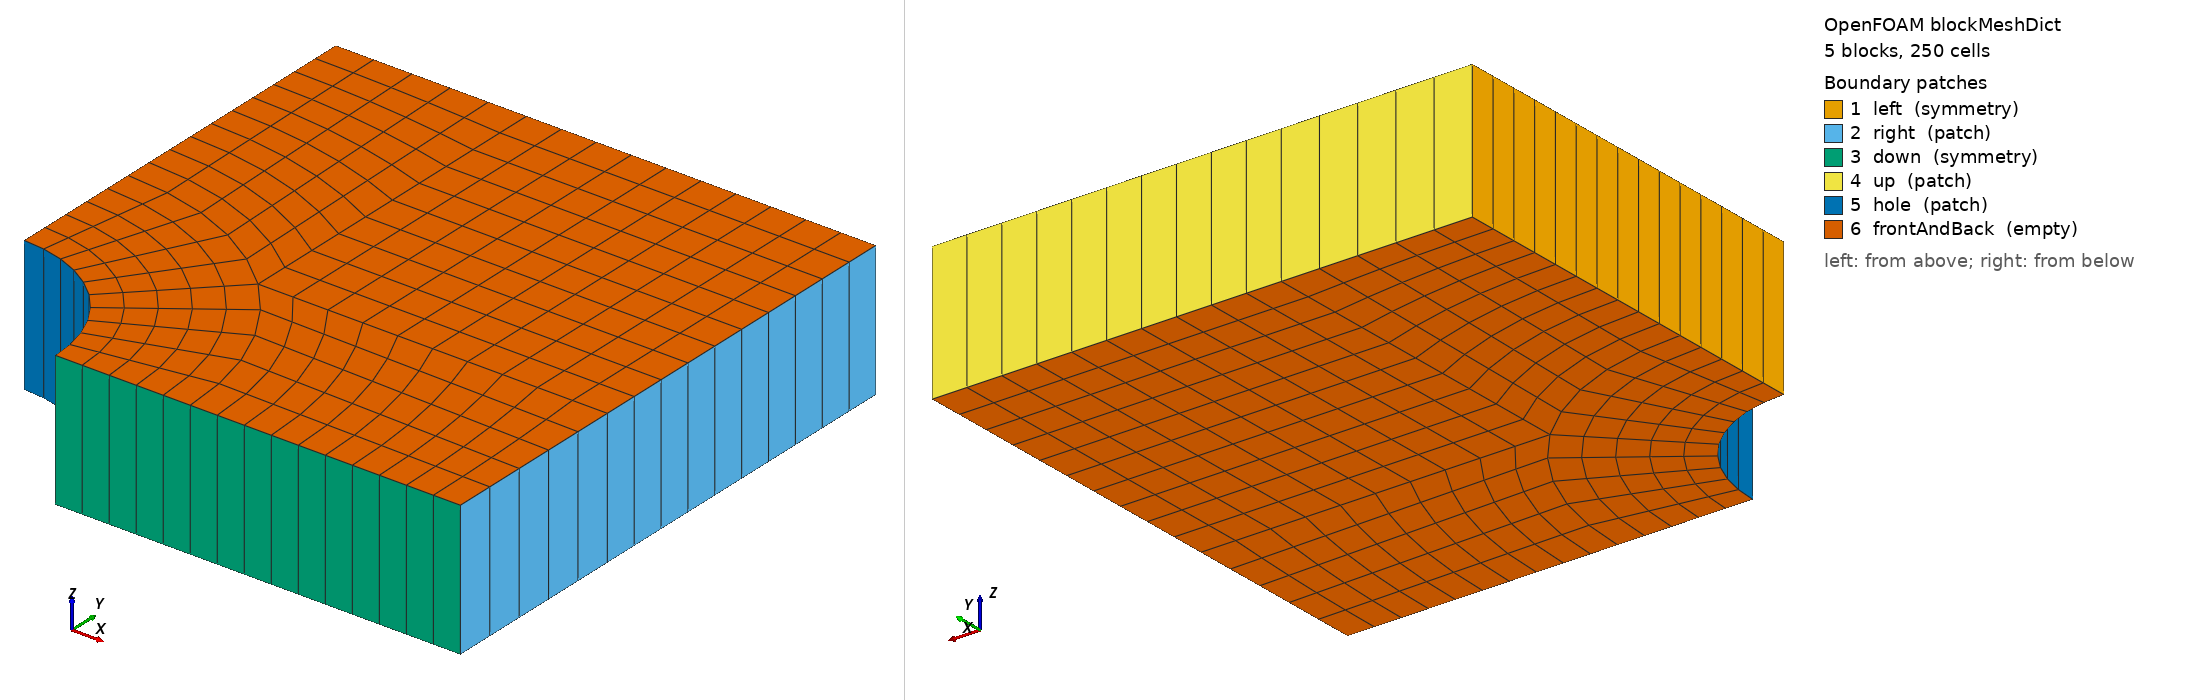

OpenFOAM case: the mesh blockMesh builds from blockMeshDict, 5 block(s), 250 cells. Boundary patches (legend numbers): 1 left (symmetry), 2 right (patch), 3 down (symmetry), 4 up (patch), 5 hole (patch), 6 frontAndBack (empty). Left view from above one corner, right view from below the opposite corner. Boundary conditions: 0 field file(s) under 0/; 0 of 6 drawn patches have an entry in a shipped field file.

=== system/blockMeshDict ===
/*--------------------------------*- C++ -*----------------------------------*\
| solids4foam: solid mechanics and fluid-solid interaction simulations        |
| Version:     v2.4                                                           |
| Web:         https://solids4foam.github.io                                  |
| Disclaimer:  This offering is not approved or endorsed by OpenCFD Limited,  |
|              producer and distributor of the OpenFOAM software via          |
|              www.openfoam.com, and owner of the OPENFOAM® and OpenCFD®      |
|              trade marks.                                                   |
\*---------------------------------------------------------------------------*/
FoamFile
{
    version     2.0;
    format      ascii;
    class       dictionary;
    object      blockMeshDict;
}
// * * * * * * * * * * * * * * * * * * * * * * * * * * * * * * * * * * * * * //

convertToMeters 2;

vertices
(
    (0.5 0 0)
    (1 0 0)
    (2 0 0)
    (2 0.707107 0)
    (0.707107 0.707107 0)
    (0.353553 0.353553 0)
    (2 2 0)
    (0.707107 2 0)
    (0 2 0)
    (0 1 0)
    (0 0.5 0)
    (0.5 0 0.5)
    (1 0 0.5)
    (2 0 0.5)
    (2 0.707107 0.5)
    (0.707107 0.707107 0.5)
    (0.353553 0.353553 0.5)
    (2 2 0.5)
    (0.707107 2 0.5)
    (0 2 0.5)
    (0 1 0.5)
    (0 0.5 0.5)
);

blocks
(
    hex (5 4 9 10 16 15 20 21) aluminium (5 5 1) simpleGrading (1 1 1)
    hex (0 1 4 5 11 12 15 16) aluminium (5 5 1) simpleGrading (1 1 1)
    hex (1 2 3 4 12 13 14 15) aluminium (10 5 1) simpleGrading (1 1 1)
    hex (4 3 6 7 15 14 17 18) aluminium (10 10 1) simpleGrading (1 1 1)
    hex (9 4 7 8 20 15 18 19) aluminium (5 10 1) simpleGrading (1 1 1)
);

edges
(
    arc 0 5 (0.469846 0.17101 0)
    arc 5 10 (0.17101 0.469846 0)
    arc 1 4 (0.939693 0.34202 0)
    arc 4 9 (0.34202 0.939693 0)
    arc 11 16 (0.469846 0.17101 0.5)
    arc 16 21 (0.17101 0.469846 0.5)
    arc 12 15 (0.939693 0.34202 0.5)
    arc 15 20 (0.34202 0.939693 0.5)
);

patches
(
    symmetry left
    (
        (8 9 20 19)
        (9 10 21 20)
    )
    patch right
    (
        (2 3 14 13)
        (3 6 17 14)
    )
    symmetry down
    (
        (0 1 12 11)
        (1 2 13 12)
    )
    patch up
    (
        (7 8 19 18)
        (6 7 18 17)
    )
    patch hole
    (
        (10 5 16 21)
        (5 0 11 16)
    )
    empty frontAndBack
    (
        (10 9 4 5)
        (5 4 1 0)
        (1 4 3 2)
        (4 7 6 3)
        (4 9 8 7)
        (21 16 15 20)
        (16 11 12 15)
        (12 13 14 15)
        (15 14 17 18)
        (15 18 19 20)
    )
);

mergePatchPairs
(
);

// ************************************************************************* //
